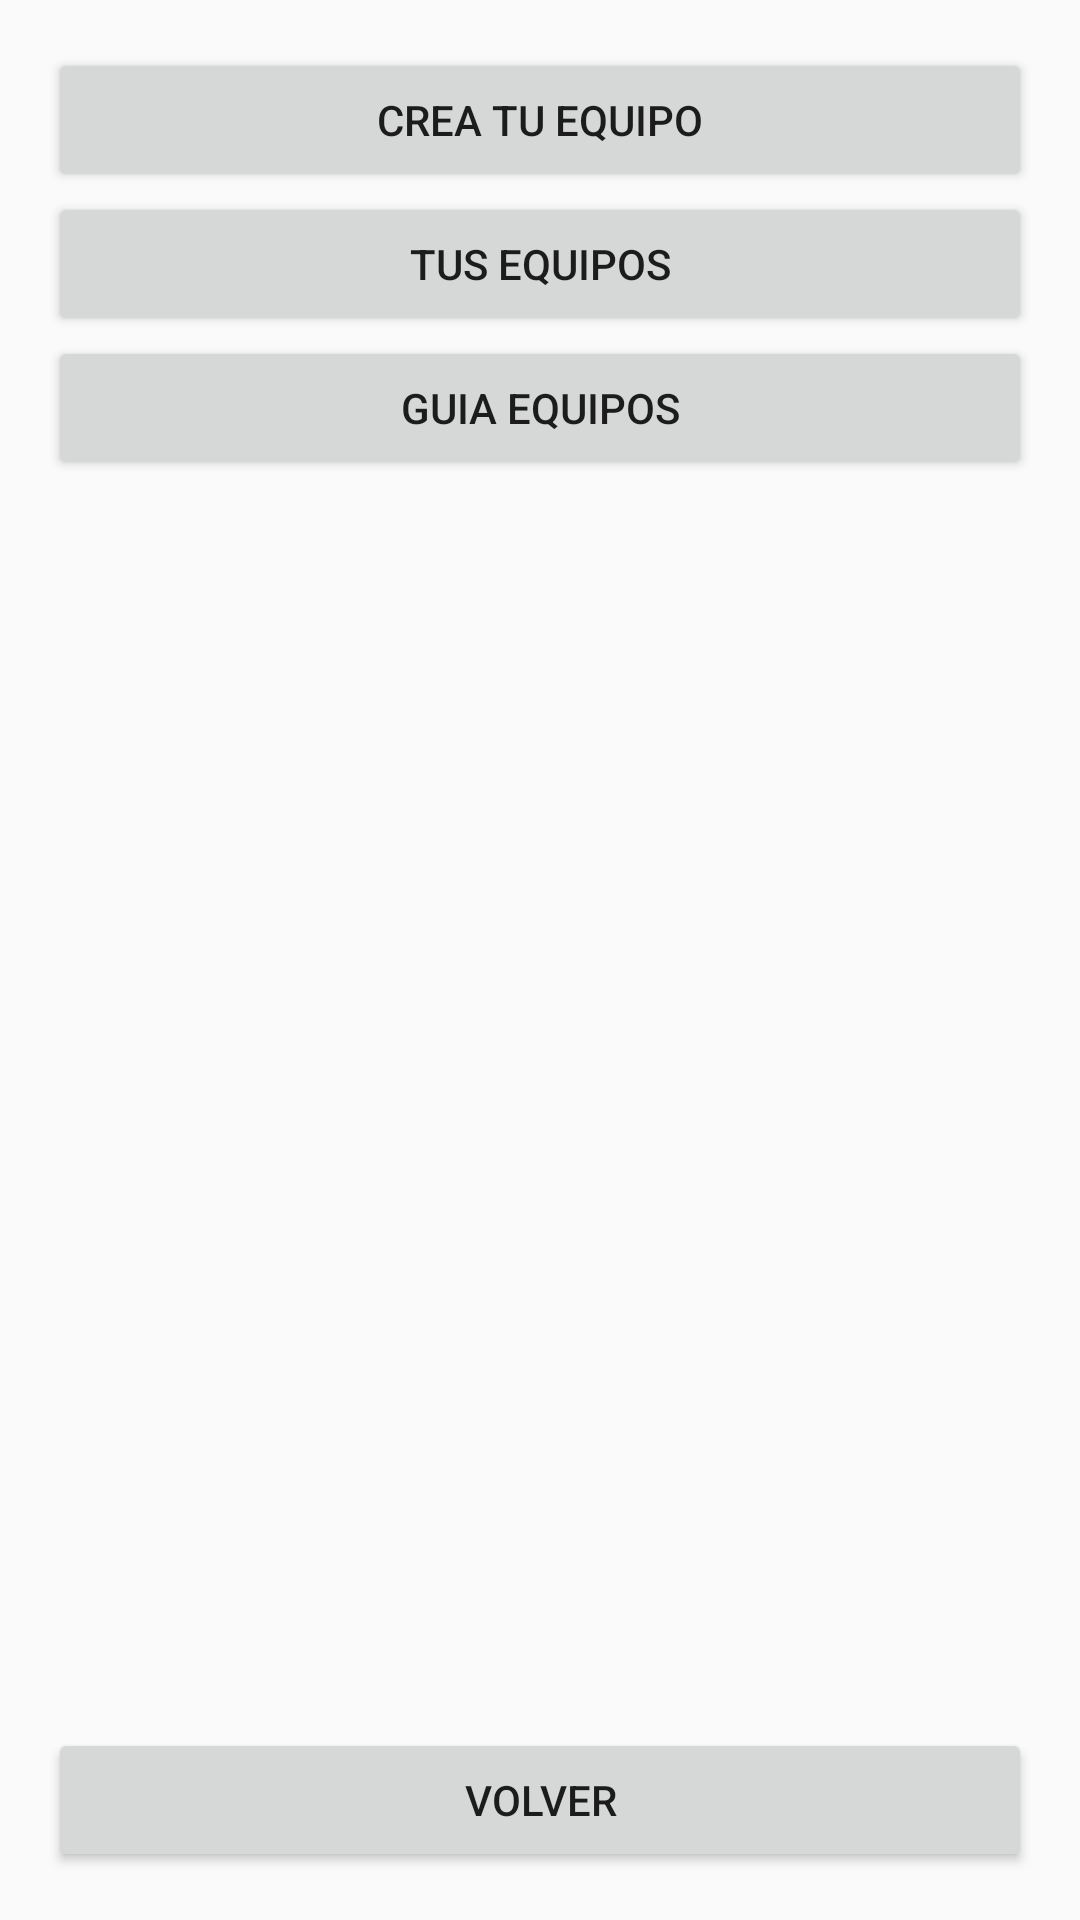

Layout XML and referenced resources for this Android screen:
<!-- AndroidManifest.xml: application theme AppTheme -->
<!-- res/layout/activity_gestion_equipo_menu.xml -->
<?xml version="1.0" encoding="utf-8"?>
<RelativeLayout
    xmlns:android="http://schemas.android.com/apk/res/android"
    xmlns:app="http://schemas.android.com/apk/res-auto"
    xmlns:tools="http://schemas.android.com/tools"
    android:layout_width="match_parent"
    android:layout_height="match_parent"
    tools:context=".activity.GestionEquipoMenu">

<LinearLayout

    android:layout_width="match_parent"
    android:layout_height="match_parent"
    android:padding="16dp"
    android:orientation="vertical"
    android:background="@drawable/centro"
    >

    <Button
        android:id="@+id/crea_equipo"
        android:text="@string/crea_tu_equipo"
        style="@style/Boton_Menu"
        android:onClick="abrirCreacionEquipos"/>

    <Button
        android:id="@+id/tus_equipos"
        android:text="@string/tus_equipos"
        style="@style/Boton_Menu"
        android:onClick="abrirEquiposCreados"/>

    <Button
        android:id="@+id/guia_equipos"
        android:text="@string/guia_equipos"
        style="@style/Boton_Menu"
        android:onClick="abrirGuiaEquipos"/>


</LinearLayout>
    <Button
        android:id="@+id/volver_equipos"
        android:text="@string/volver"
        style="@style/Boton_Menu"
        android:layout_margin="16dp"
        android:layout_alignParentBottom="true"
        android:onClick="volverMenu"/>

</RelativeLayout>
<!-- resources referenced by this layout -->
<resources>
  <string name="crea_tu_equipo">Crea tu equipo</string>
  <string name="guia_equipos">Guia equipos</string>
  <string name="tus_equipos">Tus equipos</string>
  <string name="volver">Volver</string>
  <style name="Boton_Menu">
          <item name="android:layout_width">match_parent</item>
          <item name="android:layout_height">wrap_content</item>
  
      </style>
  <style name="AppTheme" parent="Base.Theme.AppCompat.Light.DarkActionBar">
          
          <item name="colorPrimary">@color/colorPrimary</item>
          <item name="colorPrimaryDark">@color/colorPrimaryDark</item>
          <item name="colorAccent">#212121</item>
      </style>
  <!-- not gathered from this repository: default colours our renderer supplied (Android Studio template values) -->
  <color name="colorPrimary">#FF6200EE</color>
  <color name="colorPrimaryDark">#FF3700B3</color>
</resources>
